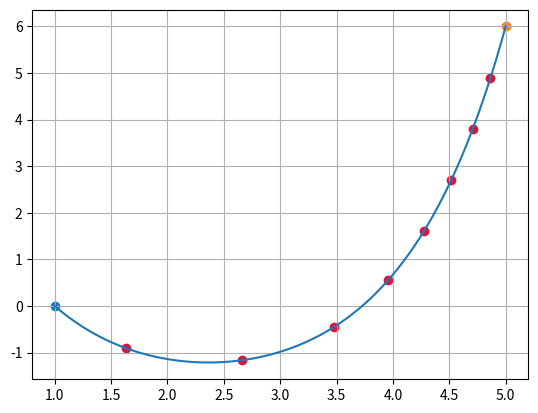

Write the Python code that produced this figure.
import numpy as np
from scipy.optimize import fsolve
import matplotlib.pyplot as plt

L = 10
x1, y1 = 1, 0
x2, y2 = 5, 6
n = 10

def f(x):
    global L, x1, x2, y1, y2
    a, c1, c2 = x
    eq1 = a*np.sinh((x2+c1)/a) - a*np.sinh((x1+c1)/a) - L
    eq2 = a*np.cosh((x1+c1)/a) + c2 -y1
    eq3 = a*np.cosh((x2+c1)/a) + c2 - y2
    return [eq1, eq2, eq3]



a, c1, c2 =  fsolve(f, (0.8, (x1+x2)/2, (y1+y2)/2), factor=0.1)

def g(p, i):
    global L, a, c1, c2, n
    global x1
    eq1 = a*np.sinh((p[0]+c1)/a) - a*np.sinh((x1+c1)/a) - i * L / (n - 1)
    eq2 = a*np.cosh((p[0]+c1)/a) + c2 - p[1]
    return [eq1, eq2]

t = np.linspace(x1, x2, 100)
c = a*np.cosh((t+c1)/a)+c2

print(a, c1, c2)
print(a*np.cosh((x1+c1)/a)+c2)
print(a*np.cosh((x2+c1)/a)+c2)
print(a*np.sinh((x2+c1)/a) - a*np.sinh((x1+c1)/a))

for i in range (1, n-1):
    x, y =  fsolve(g, (x1+i*(x2-x1)/(n-1), a*np.cosh((x1+i*(x2-x1)+c1)/((n-1)*a))+c2), args=(i))
    plt.scatter(x, y, color="crimson")

plt.scatter(x1, y1)
plt.scatter(x2, y2)
plt.plot(t, c)
plt.grid(True)
plt.show()
